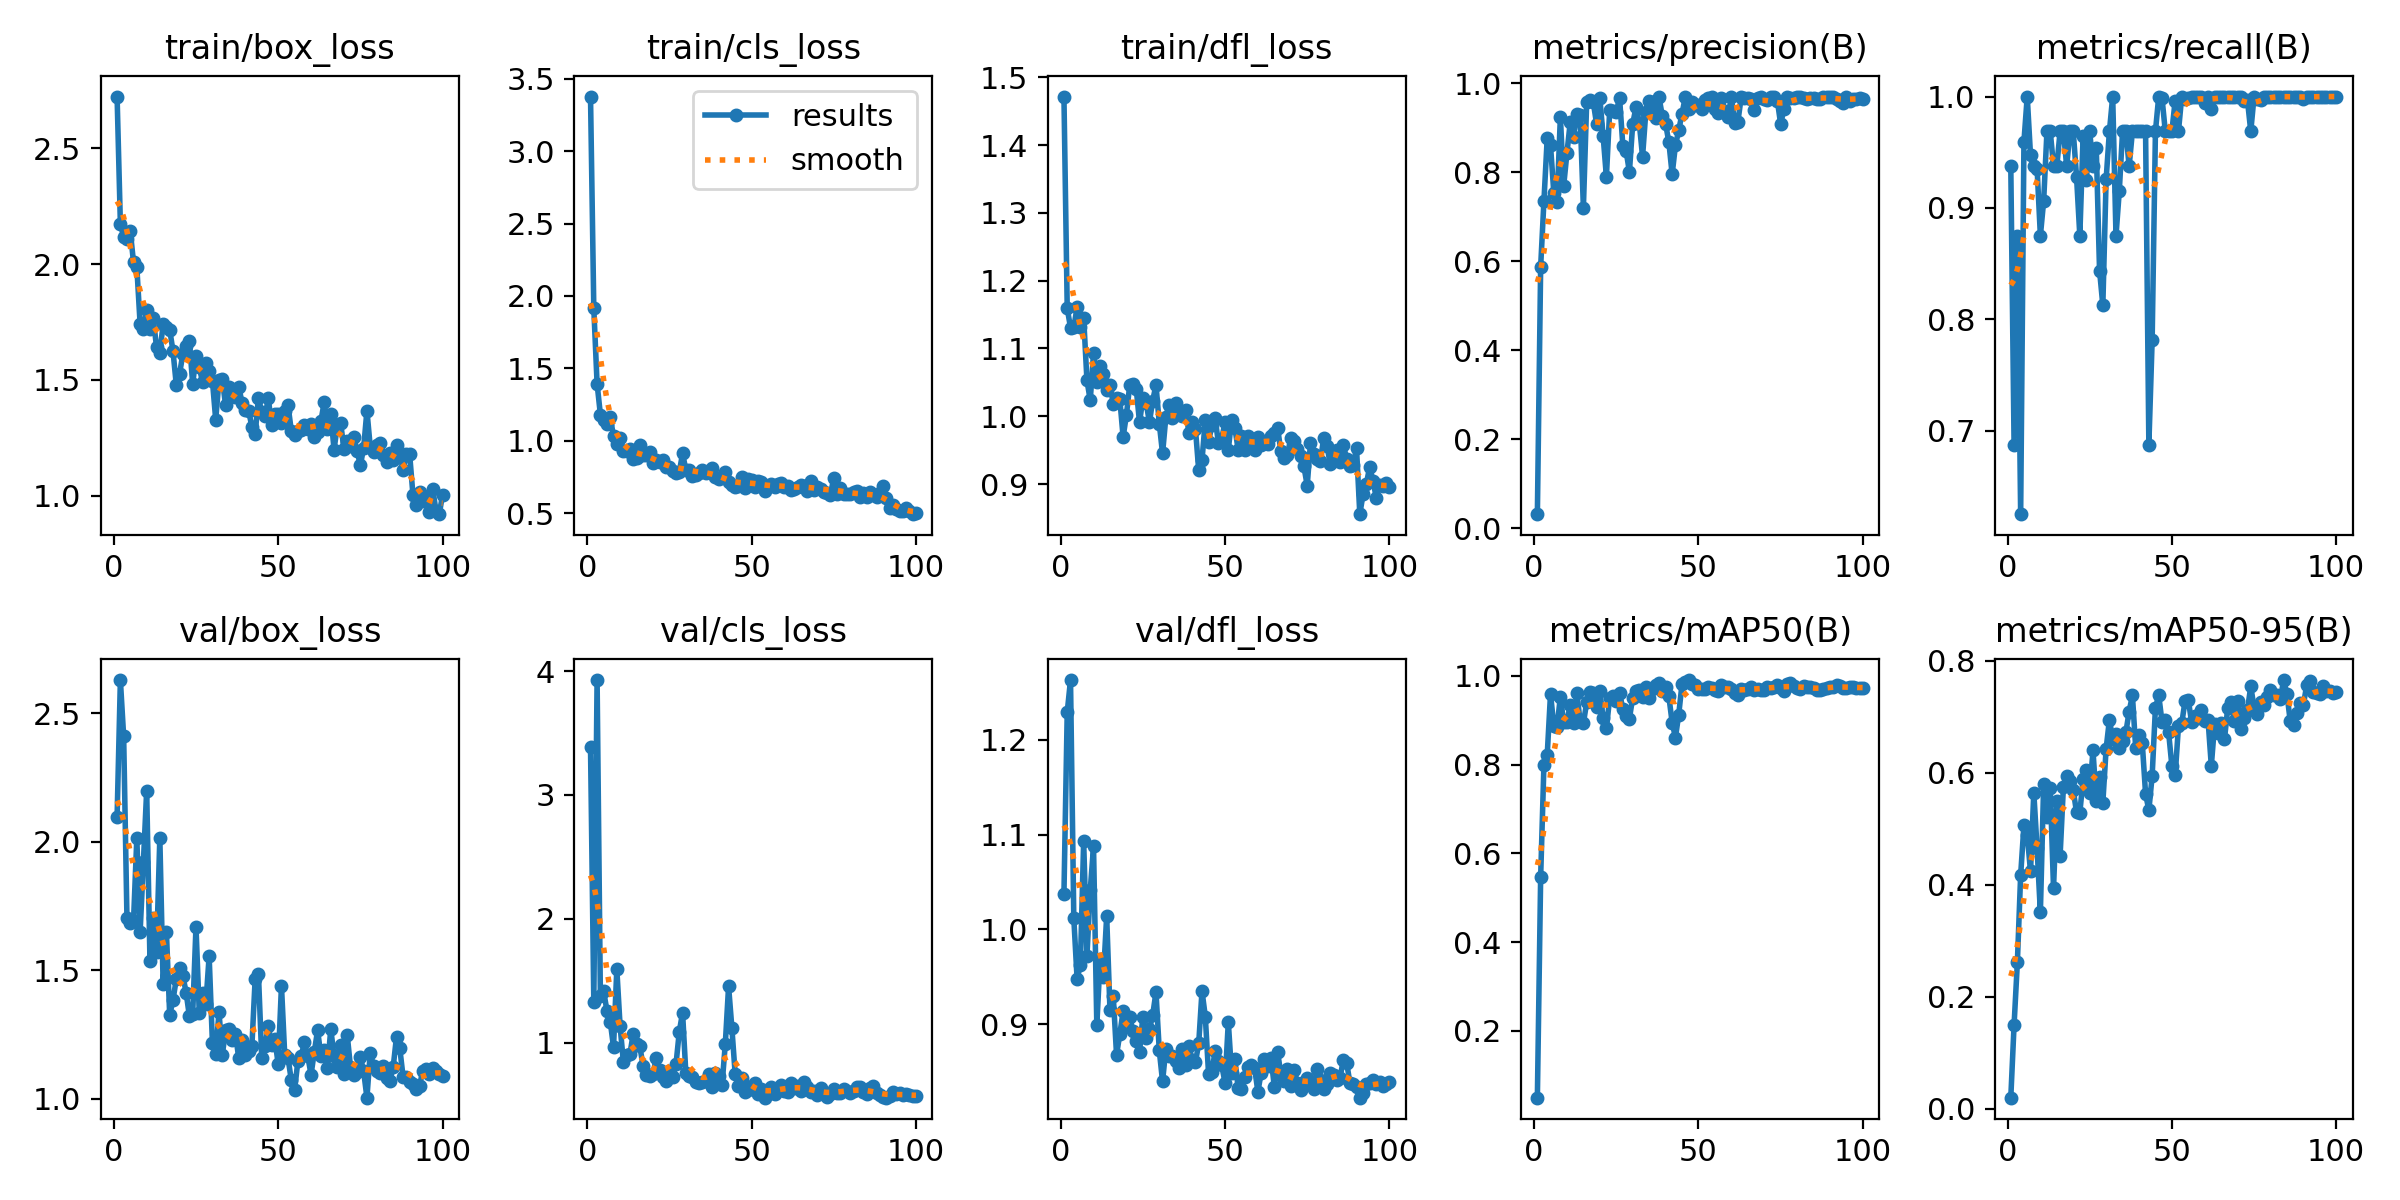

Data behind this chart, as committed beside it:
epoch, train/box_loss, train/cls_loss, train/dfl_loss, metrics/precision(B), metrics/recall(B), metrics/mAP50(B), metrics/mAP50-95(B), val/box_loss, val/cls_loss, val/dfl_loss, lr/pg0, lr/pg1, lr/pg2
1, 2.724, 3.376, 1.472, 0.03148, 0.9375, 0.04937, 0.01989, 2.096, 3.385, 1.037, 0.00038, 0.00038, 0.00038
2, 2.174, 1.914, 1.159, 0.5874, 0.6875, 0.5465, 0.1499, 2.63, 1.333, 1.229, 0.0007723, 0.0007723, 0.0007723
3, 2.118, 1.394, 1.131, 0.7351, 0.875, 0.8001, 0.2614, 2.41, 3.927, 1.263, 0.001157, 0.001157, 0.001157
4, 2.11, 1.182, 1.131, 0.8767, 0.625, 0.8224, 0.4176, 1.703, 1.379, 1.012, 0.001533, 0.001533, 0.001533
5, 2.143, 1.146, 1.161, 0.8599, 0.9595, 0.9591, 0.5063, 1.685, 1.415, 0.9479, 0.001902, 0.001902, 0.001902
6, 2.008, 1.117, 1.132, 0.7537, 1, 0.8875, 0.4891, 1.692, 1.26, 0.9625, 0.001901, 0.001901, 0.001901
7, 1.988, 1.165, 1.145, 0.7337, 0.9473, 0.8856, 0.424, 2.013, 1.172, 1.093, 0.001901, 0.001901, 0.001901
8, 1.742, 1.031, 1.053, 0.9247, 0.9375, 0.9531, 0.5645, 1.647, 0.966, 0.9724, 0.001881, 0.001881, 0.001881
9, 1.722, 0.976, 1.024, 0.7688, 0.9353, 0.8952, 0.4649, 1.921, 1.594, 1.041, 0.001861, 0.001861, 0.001861
10, 1.804, 1.018, 1.093, 0.8428, 0.875, 0.8968, 0.3508, 2.199, 1.134, 1.087, 0.001842, 0.001842, 0.001842
11, 1.72, 0.9284, 1.05, 0.9121, 0.9062, 0.9351, 0.5803, 1.536, 0.846, 0.8988, 0.001822, 0.001822, 0.001822
12, 1.765, 0.9273, 1.075, 0.8786, 0.9688, 0.8925, 0.5203, 1.705, 0.9014, 0.9692, 0.001802, 0.001802, 0.001802
13, 1.642, 0.9434, 1.062, 0.9294, 0.9688, 0.9604, 0.5726, 1.572, 0.912, 0.9498, 0.001782, 0.001782, 0.001782
14, 1.615, 0.875, 1.039, 0.9289, 0.9375, 0.8985, 0.3936, 2.015, 1.076, 1.014, 0.001762, 0.001762, 0.001762
15, 1.741, 0.8843, 1.046, 0.7199, 0.9375, 0.8928, 0.5492, 1.448, 0.9908, 0.9152, 0.001743, 0.001743, 0.001743
16, 1.728, 0.9692, 1.018, 0.9572, 0.9688, 0.9402, 0.4521, 1.65, 0.9723, 0.9296, 0.001723, 0.001723, 0.001723
17, 1.717, 0.8995, 1.026, 0.961, 0.9688, 0.9631, 0.5744, 1.326, 0.812, 0.8677, 0.001703, 0.001703, 0.001703
18, 1.625, 0.9001, 1.025, 0.9574, 0.9375, 0.9616, 0.5935, 1.383, 0.7401, 0.8895, 0.001683, 0.001683, 0.001683
19, 1.48, 0.9262, 0.9694, 0.9087, 0.9688, 0.9302, 0.5854, 1.465, 0.7363, 0.9135, 0.001663, 0.001663, 0.001663
20, 1.526, 0.8447, 1.002, 0.9665, 0.9688, 0.9666, 0.5689, 1.507, 0.745, 0.8992, 0.001644, 0.001644, 0.001644
21, 1.611, 0.8663, 1.046, 0.8813, 0.928, 0.9042, 0.5295, 1.479, 0.8818, 0.9074, 0.001624, 0.001624, 0.001624
22, 1.646, 0.8542, 1.047, 0.7892, 0.875, 0.882, 0.5285, 1.413, 0.7778, 0.8926, 0.001604, 0.001604, 0.001604
23, 1.668, 0.8664, 1.04, 0.9391, 0.9646, 0.9503, 0.5895, 1.32, 0.7219, 0.8825, 0.001584, 0.001584, 0.001584
24, 1.481, 0.8168, 0.9908, 0.9367, 0.9252, 0.9534, 0.6047, 1.331, 0.6889, 0.8711, 0.001564, 0.001564, 0.001564
25, 1.605, 0.8198, 1.026, 0.935, 0.9688, 0.9428, 0.5641, 1.669, 0.7716, 0.9077, 0.001545, 0.001545, 0.001545
26, 1.554, 0.7936, 1.02, 0.967, 0.9375, 0.9615, 0.64, 1.334, 0.7226, 0.8858, 0.001525, 0.001525, 0.001525
27, 1.49, 0.7795, 0.991, 0.8592, 0.9538, 0.9247, 0.5496, 1.411, 0.8269, 0.8945, 0.001505, 0.001505, 0.001505
28, 1.571, 0.7848, 1.023, 0.8472, 0.8438, 0.9084, 0.5931, 1.368, 1.089, 0.9096, 0.001485, 0.001485, 0.001485
29, 1.537, 0.9134, 1.046, 0.8004, 0.8125, 0.9036, 0.5466, 1.555, 1.245, 0.9337, 0.001465, 0.001465, 0.001465
30, 1.496, 0.8018, 0.9892, 0.908, 0.9256, 0.9508, 0.6429, 1.216, 0.7555, 0.8722, 0.001446, 0.001446, 0.001446
31, 1.328, 0.7984, 0.9451, 0.9456, 0.9688, 0.9662, 0.6946, 1.172, 0.7326, 0.8395, 0.001426, 0.001426, 0.001426
32, 1.499, 0.755, 0.9988, 0.9104, 1, 0.9672, 0.6607, 1.338, 0.7245, 0.8742, 0.001406, 0.001406, 0.001406
33, 1.503, 0.7674, 1.017, 0.8347, 0.875, 0.9527, 0.6702, 1.169, 0.6877, 0.8666, 0.001386, 0.001386, 0.001386
34, 1.391, 0.7781, 0.9973, 0.9361, 0.915, 0.9743, 0.645, 1.267, 0.6763, 0.8668, 0.001366, 0.001366, 0.001366
35, 1.469, 0.8024, 1.019, 0.9599, 0.9688, 0.9495, 0.6563, 1.272, 0.6856, 0.8616, 0.001347, 0.001347, 0.001347
36, 1.46, 0.78, 1.008, 0.9585, 0.9688, 0.9697, 0.672, 1.227, 0.6939, 0.8537, 0.001327, 0.001327, 0.001327
37, 1.424, 0.7838, 1.001, 0.9217, 0.9375, 0.9796, 0.7094, 1.253, 0.7475, 0.8739, 0.001307, 0.001307, 0.001307
38, 1.471, 0.8131, 1.009, 0.9684, 0.9688, 0.9827, 0.7382, 1.157, 0.6433, 0.8574, 0.001287, 0.001287, 0.001287
39, 1.401, 0.749, 0.9759, 0.9263, 0.9688, 0.9657, 0.6435, 1.23, 0.7543, 0.877, 0.001267, 0.001267, 0.001267
40, 1.369, 0.7358, 0.9913, 0.9089, 0.9688, 0.9753, 0.6672, 1.17, 0.735, 0.8626, 0.001248, 0.001248, 0.001248
41, 1.367, 0.7482, 0.9816, 0.8671, 0.9688, 0.9535, 0.6527, 1.184, 0.6564, 0.8596, 0.001228, 0.001228, 0.001228
42, 1.297, 0.7868, 0.9203, 0.795, 0.9688, 0.8947, 0.5626, 1.203, 0.9916, 0.8798, 0.001208, 0.001208, 0.001208
43, 1.266, 0.7197, 0.9351, 0.8602, 0.6875, 0.8609, 0.533, 1.467, 1.456, 0.9349, 0.001188, 0.001188, 0.001188
44, 1.423, 0.697, 0.9946, 0.8937, 0.7812, 0.9127, 0.5946, 1.485, 1.121, 0.908, 0.001168, 0.001168, 0.001168
45, 1.36, 0.6816, 0.9619, 0.9312, 0.9688, 0.9816, 0.7159, 1.159, 0.7496, 0.847, 0.001149, 0.001149, 0.001149
46, 1.343, 0.6905, 0.9872, 0.9684, 1, 0.9865, 0.7384, 1.204, 0.6524, 0.8498, 0.001129, 0.001129, 0.001129
47, 1.419, 0.7487, 0.997, 0.9411, 0.9987, 0.9904, 0.6911, 1.283, 0.7147, 0.8718, 0.001109, 0.001109, 0.001109
48, 1.305, 0.6724, 0.96, 0.9577, 0.9688, 0.9809, 0.6951, 1.208, 0.6075, 0.8616, 0.001089, 0.001089, 0.001089
49, 1.352, 0.7397, 0.9669, 0.9511, 0.9688, 0.9782, 0.6725, 1.231, 0.6236, 0.8566, 0.001069, 0.001069, 0.001069
50, 1.354, 0.7306, 0.9916, 0.9512, 0.9688, 0.9706, 0.6127, 1.134, 0.6506, 0.8381, 0.00105, 0.00105, 0.00105
51, 1.312, 0.6822, 0.9509, 0.941, 0.9963, 0.9698, 0.5952, 1.44, 0.6777, 0.9021, 0.00103, 0.00103, 0.00103
52, 1.366, 0.7243, 0.9939, 0.963, 0.9688, 0.9698, 0.6828, 1.169, 0.588, 0.8481, 0.00101, 0.00101, 0.00101
53, 1.39, 0.715, 0.9829, 0.9675, 1, 0.9744, 0.6881, 1.158, 0.6287, 0.8629, 0.0009902, 0.0009902, 0.0009902
54, 1.279, 0.651, 0.9504, 0.9696, 0.9982, 0.9723, 0.7279, 1.071, 0.5593, 0.8323, 0.0009704, 0.0009704, 0.0009704
55, 1.264, 0.6877, 0.9706, 0.9411, 0.9985, 0.9679, 0.7299, 1.034, 0.5861, 0.8314, 0.0009506, 0.0009506, 0.0009506
56, 1.279, 0.7, 0.9505, 0.9338, 1, 0.9657, 0.6905, 1.147, 0.648, 0.8444, 0.0009308, 0.0009308, 0.0009308
57, 1.285, 0.6798, 0.9709, 0.9659, 1, 0.9789, 0.7012, 1.167, 0.5865, 0.8549, 0.000911, 0.000911, 0.000911
58, 1.305, 0.6995, 0.9615, 0.9382, 1, 0.9753, 0.6975, 1.218, 0.6294, 0.8569, 0.0008912, 0.0008912, 0.0008912
59, 1.288, 0.7066, 0.9502, 0.9243, 1, 0.9753, 0.7112, 1.166, 0.6617, 0.8537, 0.0008714, 0.0008714, 0.0008714
60, 1.309, 0.6848, 0.9692, 0.9695, 0.9943, 0.9705, 0.6924, 1.093, 0.6106, 0.8286, 0.0008516, 0.0008516, 0.0008516
... 40 more rows
